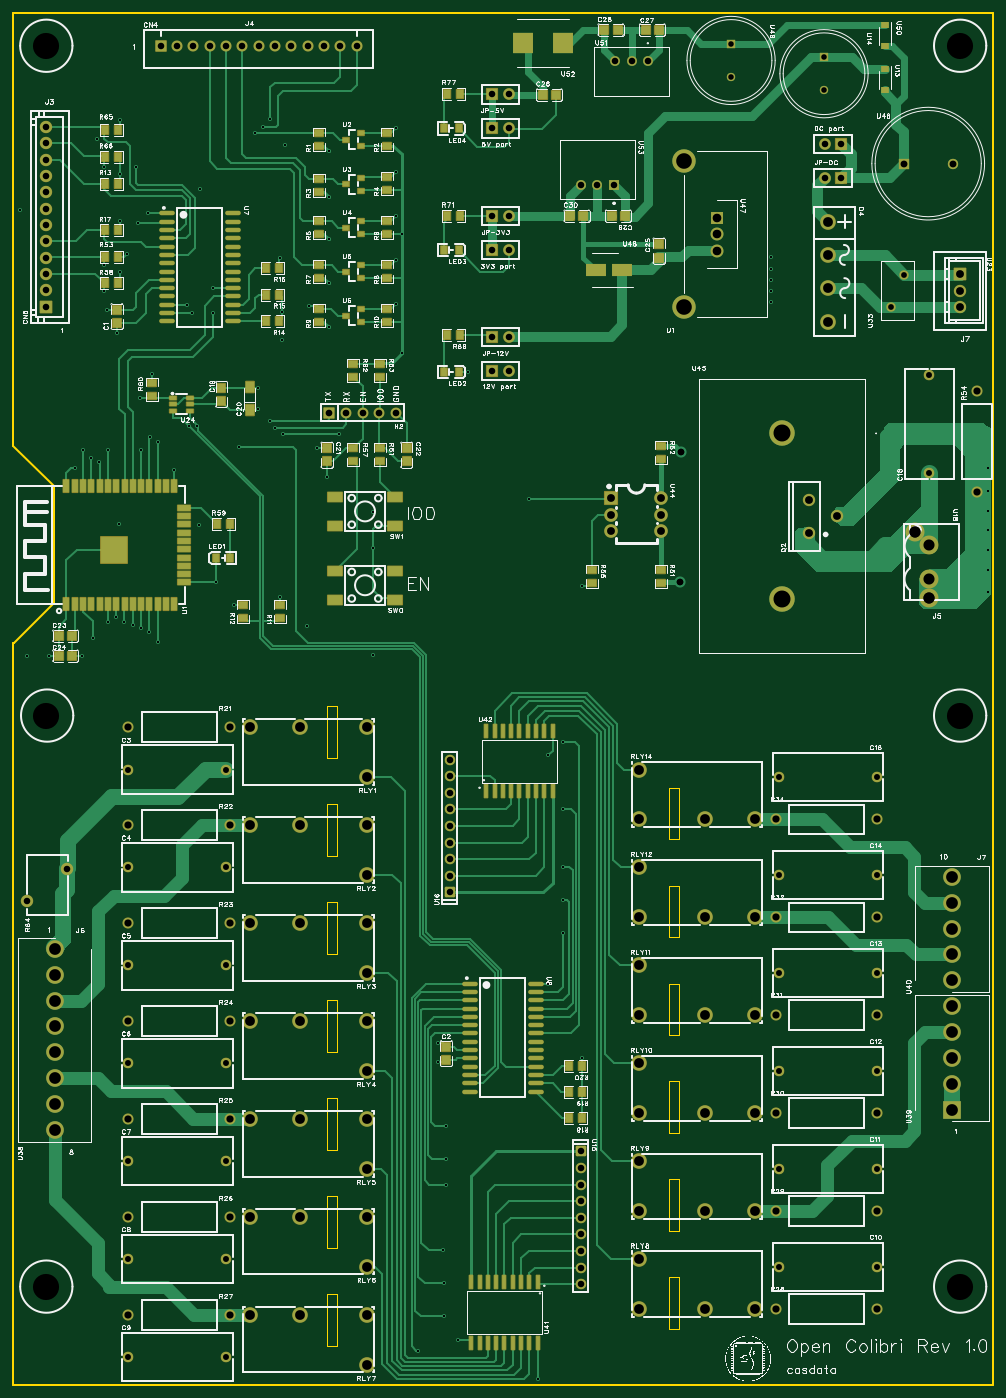
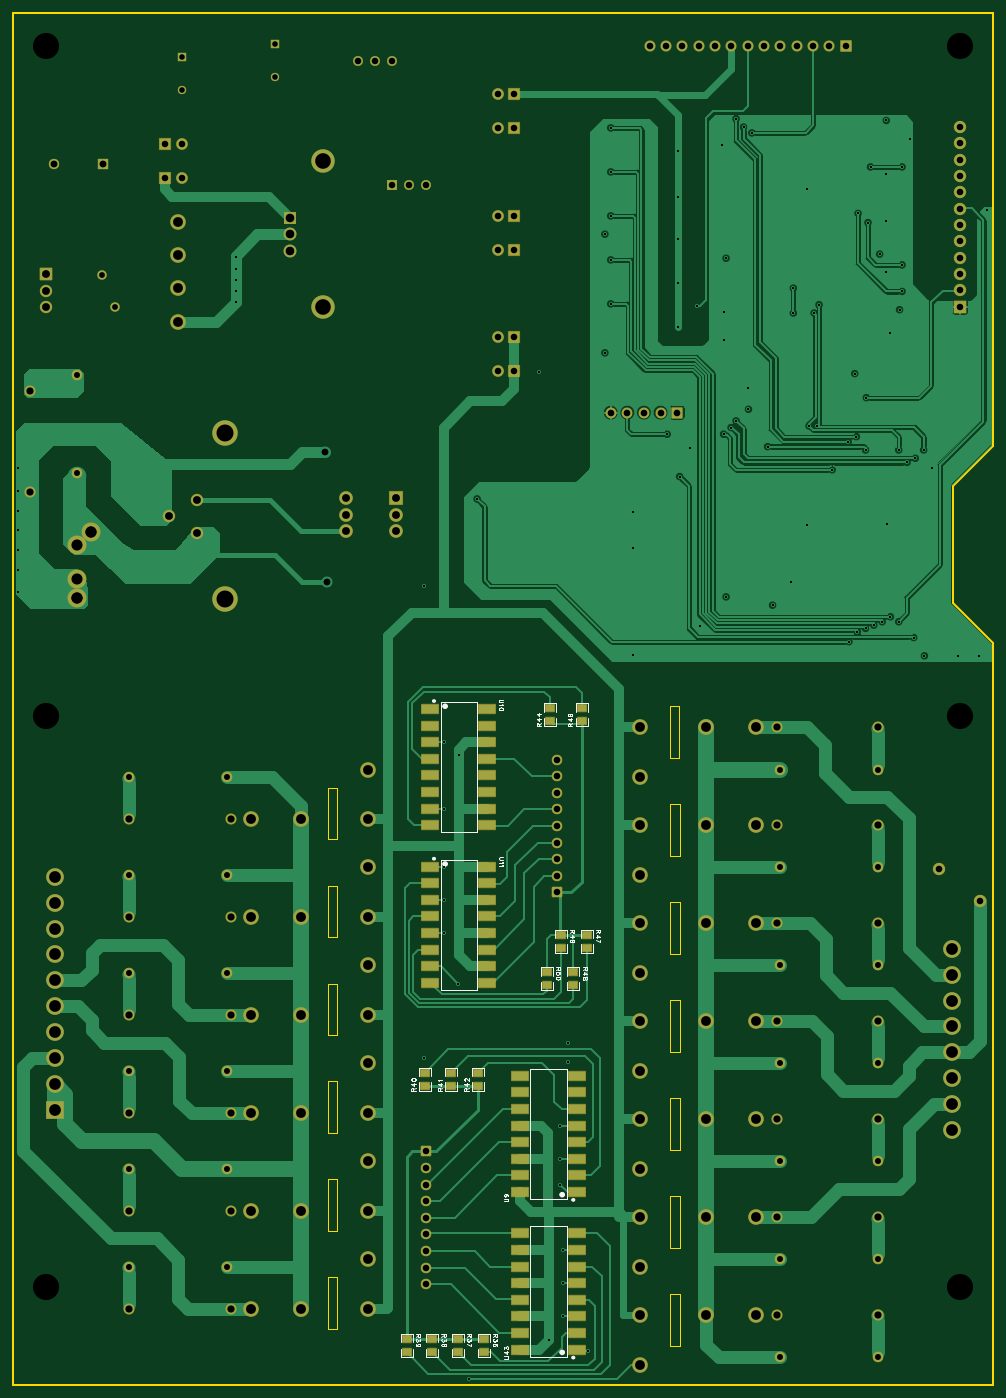
Circuit board: 12 layer files. Board 150.0 x 210.0 mm.
- drill: Drill_NPTH_Through.DRL (329 bytes)
- drill: Drill_PTH_Through.DRL (8015 bytes)
- drill: Drill_PTH_Through_Via.DRL (2700 bytes)
- outline: Gerber_BoardOutlineLayer.GKO (1954 bytes)
- bottom_copper: Gerber_BottomLayer.GBL (70149 bytes)
- paste: Gerber_BottomPasteMaskLayer.GBP (9952 bytes)
- bottom_silk: Gerber_BottomSilkscreenLayer.GBO (21347 bytes)
- bottom_mask: Gerber_BottomSolderMaskLayer.GBS (10850 bytes)
- top_copper: Gerber_TopLayer.GTL (52705 bytes)
- paste: Gerber_TopPasteMaskLayer.GTP (33638 bytes)
- top_silk: Gerber_TopSilkscreenLayer.GTO (247759 bytes)
- top_mask: Gerber_TopSolderMaskLayer.GTS (17014 bytes)

=== drill: Drill_NPTH_Through.DRL ===
;TYPE=NON_PLATED
;Layer: NPTH_Through
;EasyEDA Pro v2.1.49.573a4102.674264, 2024-03-15 18:46:33
;Gerber Generator version 0.3
M48
METRIC,LZ,000.00000
;Hole size 1 = 4.00000 METRIC
T01C4.00000
%
G05
G90
T01
X00508000Y-00508000
X14490700Y-00508000
X00508000Y-10756900
X14490700Y-10756900
X00508000Y-19494500
X14490700Y-19494500
M30
=== drill: Drill_PTH_Through.DRL (8015 bytes, source omitted) ===
=== drill: Drill_PTH_Through_Via.DRL ===
;TYPE=PLATED
;Layer: PTH_Through_Via
;EasyEDA Pro v2.1.49.573a4102.674264, 2024-03-15 18:46:33
;Gerber Generator version 0.3
M48
METRIC,LZ,000.00000
;Hole size 1 = 0.31000 METRIC
T01C0.31000
;Hole size 2 = 1.00000 METRIC
T02C1.00000
;Hole size 3 = 1.70000 METRIC
T03C1.70000
%
G05
G90
T01
X14922500Y-08864600
X14922500Y-08534400
X14922500Y-08229600
X14922500Y-07924800
X14922500Y-07620000
X14922500Y-07327900
X14922500Y-06965950
X03378200Y-09067800
X04089400Y-08940800
X02692400Y-06324600
X02819400Y-06324600
X02667000Y-04470400
X02743200Y-04597400
X01066800Y-06692900
X01447800Y-06692900
X03746500Y-06070600
X03746500Y-05740400
X02120900Y-05524500
X01435100Y-04546600
X01587500Y-04902200
X03098800Y-08712200
X06502400Y-16052800
X06502400Y-15773400
X08712200Y-15989300
X05511800Y-08191500
X05943600Y-03390900
X06959600Y-05499100
X04648200Y-06667500
X01054100Y-09842500
X00546100Y-09842500
X01955800Y-06692900
X03454400Y-06642100
X06629400Y-17030700
X06629400Y-17538700
X06629400Y-17932400
X06578600Y-18935700
X06591300Y-19443700
X06591300Y-19951700
X06197600Y-20472400
X08026400Y-20904200
X06805350Y-20305450
X08191500Y-14859000
X08407400Y-14084300
X08407400Y-13576300
X08407400Y-13068300
X08407400Y-12179300
X08407400Y-11163300
X08178800Y-11367795
X11595100Y-03746500
X11595100Y-03924300
X11595100Y-04089400
X11595100Y-04254500
X11595100Y-04432300
X08712200Y-08775700
X02209800Y-09626600
X07899400Y-07442200
X04826000Y-02120900
X04826000Y-02817713
X04826000Y-03467100
X04826000Y-04140200
X04826000Y-04813300
X05854700Y-01765300
X05854700Y-02438400
X05854700Y-03111500
X05854700Y-03784600
X05854700Y-04457700
X05943600Y-05207000
X01574800Y-09245600
X01701800Y-09321800
X01828800Y-09372600
X01955800Y-09423400
X02082800Y-09474200
X04089400Y-03759200
X01219200Y-09563100
X04800600Y-07099300
X01447800Y-09321800
X01193800Y-06819900
X01320800Y-06883400
X04114800Y-04584700
X01943100Y-05892800
X03060700Y-04597400
X03060700Y-04216400
X03937000Y-06248400
X04013200Y-06350000
X02466378Y-06996072
X04127500Y-06451600
X04991100Y-06451600
X02070100Y-03073400
X01917700Y-03213100
X01397000Y-03860800
X01397000Y-04267200
X01879600Y-02362200
X01397000Y-02362200
X01638300Y-01651000
X01638300Y-02476500
X01638300Y-03187700
X01638300Y-03975100
X01739900Y-03695700
X04533900Y-04483100
X03695700Y-01841500
X02095500Y-06489700
X02222500Y-06565900
X03937000Y-01625600
X03822700Y-01752600
X00939800Y-06972300
X04114800Y-05003800
X05511800Y-07645400
X00215900Y-09842500
X00101600Y-03022600
X01625600Y-07823200
X02844800Y-07835900
X05511800Y-09829800
X04495800Y-09385300
X01282700Y-01930400
X02857500Y-02705100
X04152900Y-02019300
T02
X10223500Y-06731000
X10198100Y-08712200
T03
X13804900Y-07950200
X14020800Y-08953500
M30
=== outline: Gerber_BoardOutlineLayer.GKO ===
G04 Layer: BoardOutlineLayer*
G04 EasyEDA Pro v2.1.49.573a4102.674264, 2024-03-15 18:46:32*
G04 Gerber Generator version 0.3*
G04 Scale: 100 percent, Rotated: No, Reflected: No*
G04 Dimensions in millimeters*
G04 Leading zeros omitted, absolute positions, 3 integers and 5 decimals*
%FSLAX35Y35*%
%MOMM*%
%ADD10C,0.254*%
%ADD11C,0.0254*%
G75*


G04 PolygonModel Start*
G54D10*
G01X0Y0D02*
G01X0Y-6629400D01*
G01X622300Y-7251700D01*
G01Y-9027269D01*
G01X10269Y-9639300D01*
G01X0D01*
G01Y-21000000D01*
G01X15000000D01*
G01Y0D01*
G01X0D01*
G04 PolygonModel End*

G04 Rect Start*
G54D11*
G01X4803000Y-10614900D02*
G01X4803000Y-11404600D01*
G01X4953000D01*
G01Y-10614900D01*
G01X4803000D01*
G01X4801800Y-12116600D02*
G01X4801800Y-12906300D01*
G01X4951800D01*
G01Y-12116600D01*
G01X4801800D01*
G01X4801800Y-13615200D02*
G01X4801800Y-14404900D01*
G01X4951800D01*
G01Y-13615200D01*
G01X4801800D01*
G01X4801800Y-15113800D02*
G01X4801800Y-15903500D01*
G01X4951800D01*
G01Y-15113800D01*
G01X4801800D01*
G01X4801800Y-16612400D02*
G01X4801800Y-17402100D01*
G01X4951800D01*
G01Y-16612400D01*
G01X4801800D01*
G01X4801800Y-18111000D02*
G01X4801800Y-18900700D01*
G01X4951800D01*
G01Y-18111000D01*
G01X4801800D01*
G01X4801800Y-19609600D02*
G01X4801800Y-20399300D01*
G01X4951800D01*
G01Y-19609600D01*
G01X4801800D01*
G01X10035400Y-11859500D02*
G01X10035400Y-12649200D01*
G01X10185400D01*
G01Y-11859500D01*
G01X10035400D01*
G01X10035400Y-13358100D02*
G01X10035400Y-14147800D01*
G01X10185400D01*
G01Y-13358100D01*
G01X10035400D01*
G01X10035400Y-14856700D02*
G01X10035400Y-15646400D01*
G01X10185400D01*
G01Y-14856700D01*
G01X10035400D01*
G01X10035400Y-16355300D02*
G01X10035400Y-17145000D01*
G01X10185400D01*
G01Y-16355300D01*
G01X10035400D01*
G01X10035400Y-17853900D02*
G01X10035400Y-18643600D01*
G01X10185400D01*
G01Y-17853900D01*
G01X10035400D01*
G01X10035400Y-19352500D02*
G01X10035400Y-20142200D01*
G01X10185400D01*
G01Y-19352500D01*
G01X10035400D01*
G04 Rect End*

M02*

=== bottom_copper: Gerber_BottomLayer.GBL (70149 bytes, source omitted) ===
=== paste: Gerber_BottomPasteMaskLayer.GBP (9952 bytes, source omitted) ===
=== bottom_silk: Gerber_BottomSilkscreenLayer.GBO (21347 bytes, source omitted) ===
=== bottom_mask: Gerber_BottomSolderMaskLayer.GBS (10850 bytes, source omitted) ===
=== top_copper: Gerber_TopLayer.GTL (52705 bytes, source omitted) ===
=== paste: Gerber_TopPasteMaskLayer.GTP (33638 bytes, source omitted) ===
=== top_silk: Gerber_TopSilkscreenLayer.GTO (247759 bytes, source omitted) ===
=== top_mask: Gerber_TopSolderMaskLayer.GTS (17014 bytes, source omitted) ===
